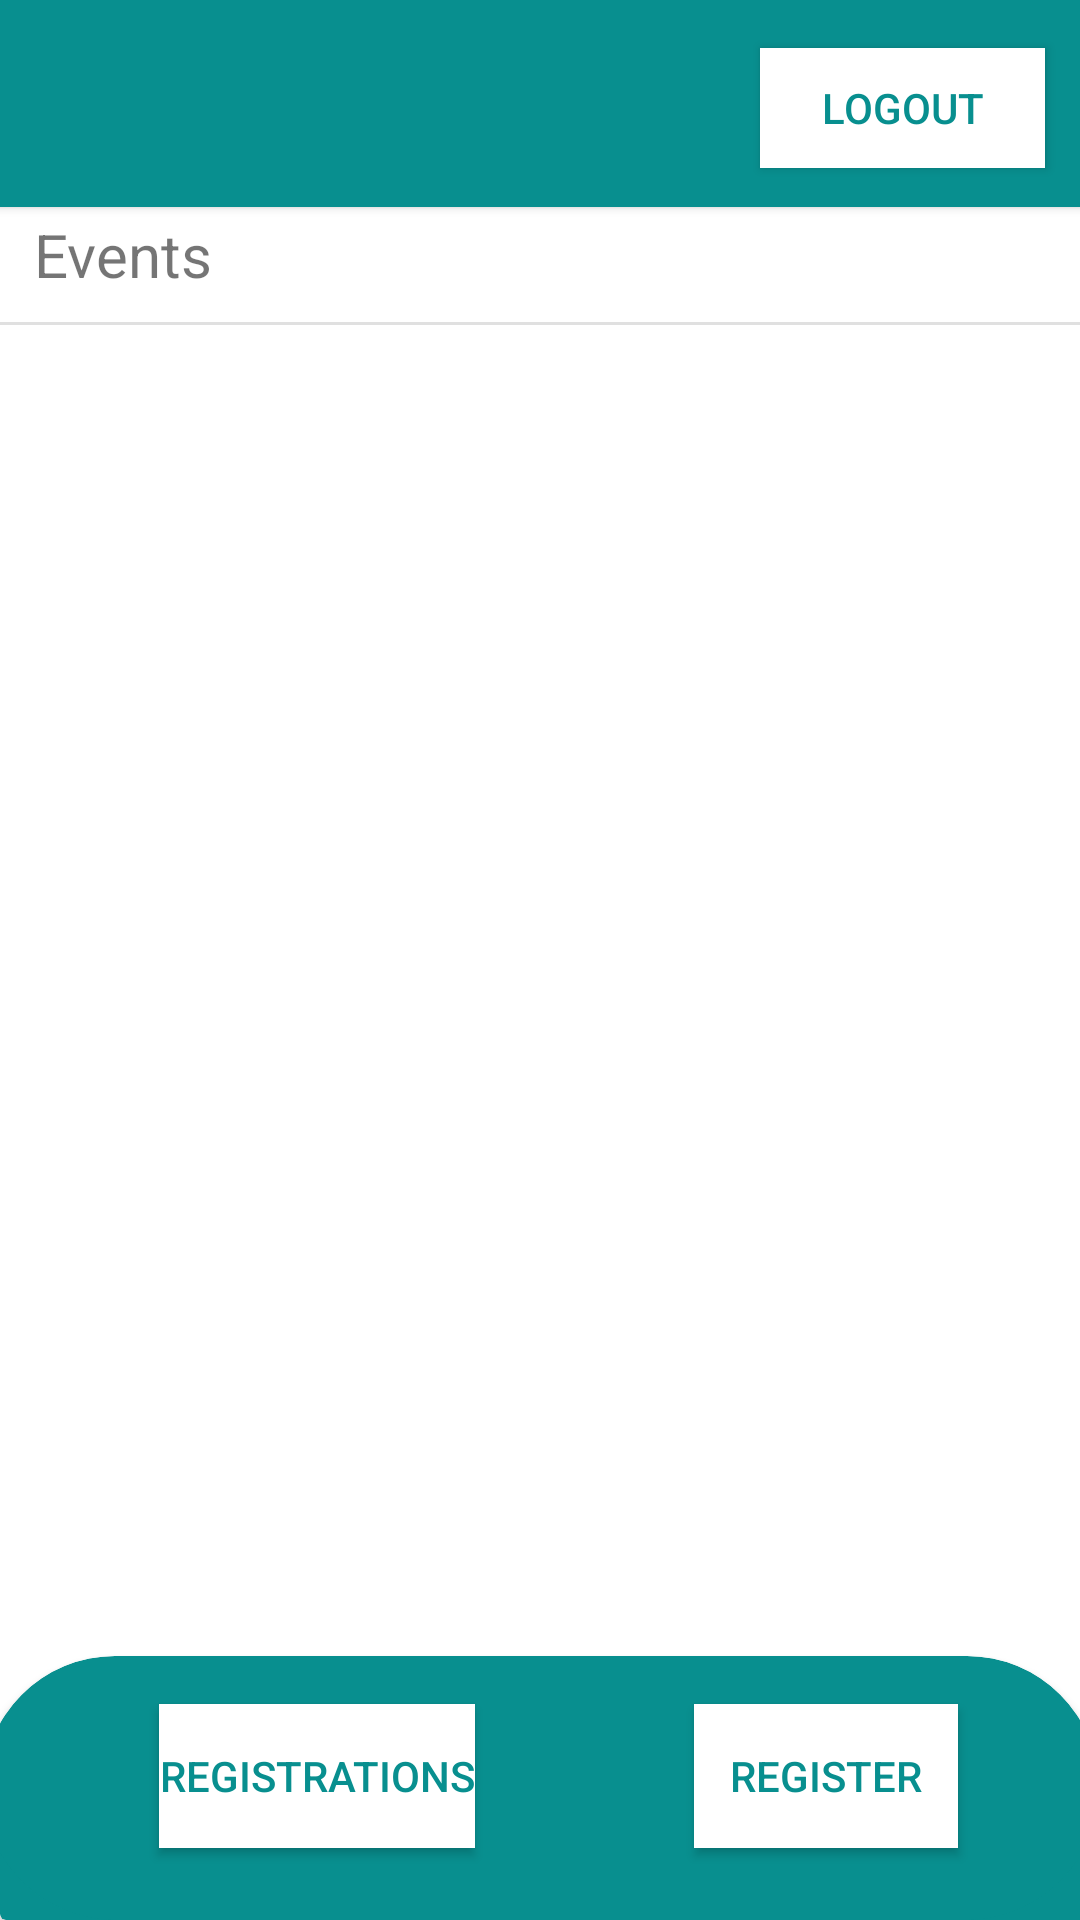

Write the Android layout XML for this screen, with the resource values it uses.
<!-- AndroidManifest.xml: application theme Theme.Sahyadri_events -->
<!-- res/layout/activity_ssss.xml -->
<?xml version="1.0" encoding="utf-8"?>
<androidx.constraintlayout.widget.ConstraintLayout xmlns:android="http://schemas.android.com/apk/res/android"
    xmlns:app="http://schemas.android.com/apk/res-auto"
    xmlns:tools="http://schemas.android.com/tools"
    android:layout_width="match_parent"
    android:layout_height="match_parent"
    tools:context=".ssss">
    <androidx.cardview.widget.CardView
        android:id="@+id/cardView5"
        android:layout_width="414dp"
        android:layout_height="44dp"
        app:cardBackgroundColor="#088F8F"
        app:layout_constraintBottom_toBottomOf="parent"
        app:layout_constraintEnd_toEndOf="parent"
        app:layout_constraintHorizontal_bias="0.0"
        app:layout_constraintStart_toStartOf="parent"
        app:layout_constraintTop_toTopOf="parent"
        app:layout_constraintVertical_bias="1.0">

    </androidx.cardview.widget.CardView>

    <androidx.cardview.widget.CardView
        android:id="@+id/cardView4"
        android:layout_width="418dp"
        android:layout_height="69dp"
        app:cardBackgroundColor="#088F8F"
        app:layout_constraintBottom_toBottomOf="parent"
        app:layout_constraintEnd_toEndOf="parent"
        app:layout_constraintHorizontal_bias="0.571"
        app:layout_constraintStart_toStartOf="parent"
        app:layout_constraintTop_toTopOf="parent"
        app:layout_constraintVertical_bias="0.0">


        <androidx.constraintlayout.widget.ConstraintLayout
            android:layout_width="match_parent"
            android:layout_height="match_parent">

            <ImageView
                android:id="@+id/imageView"
                android:layout_width="199dp"
                android:layout_height="79dp"
                app:layout_constraintBottom_toBottomOf="parent"
                app:layout_constraintEnd_toEndOf="parent"
                app:layout_constraintHorizontal_bias="0.073"
                app:layout_constraintStart_toStartOf="parent"
                app:layout_constraintTop_toTopOf="parent"
                app:srcCompat="@drawable/rsz_events" />

            <Button
                android:id="@+id/btn_logout"
                android:layout_width="95dp"
                android:layout_height="40dp"
                android:background="#FFFFFF"
                android:text="Logout"
                android:textColor="#088F8F"
                app:backgroundTint="#FFFFFF"
                app:layout_constraintBottom_toBottomOf="parent"
                app:layout_constraintEnd_toEndOf="parent"
                app:layout_constraintHorizontal_bias="0.885"
                app:layout_constraintStart_toStartOf="parent"
                app:layout_constraintTop_toTopOf="parent"
                app:layout_constraintVertical_bias="0.551" />
        </androidx.constraintlayout.widget.ConstraintLayout>
    </androidx.cardview.widget.CardView>

    <androidx.cardview.widget.CardView
        android:id="@+id/cardView3"
        android:layout_width="372dp"
        android:layout_height="88dp"
        app:cardBackgroundColor="#088F8F"
        app:cardCornerRadius="48dp"
        app:layout_constraintBottom_toBottomOf="parent"
        app:layout_constraintEnd_toEndOf="parent"
        app:layout_constraintStart_toStartOf="parent"
        app:layout_constraintTop_toTopOf="parent"
        app:layout_constraintVertical_bias="1.0">

        <androidx.constraintlayout.widget.ConstraintLayout
            android:layout_width="360dp"
            android:layout_height="match_parent">

            <Button
                android:id="@+id/btn_student_registrations"
                android:layout_width="wrap_content"
                android:layout_height="wrap_content"
                android:background="#FFFFFF"
                android:text="Registrations"
                android:textColor="#088F8F"
                app:backgroundTint="#FFFFFF"
                app:layout_constraintBottom_toBottomOf="parent"
                app:layout_constraintEnd_toEndOf="parent"
                app:layout_constraintHorizontal_bias="0.231"
                app:layout_constraintStart_toStartOf="parent"
                app:layout_constraintTop_toTopOf="parent"
                app:layout_constraintVertical_bias="0.4" />

            <Button
                android:id="@+id/btn_register_event"
                android:layout_width="wrap_content"
                android:layout_height="wrap_content"
                android:background="#FFFFFF"
                android:text="Register"
                android:textColor="#088F8F"
                app:backgroundTint="#FFFFFF"
                app:layout_constraintBottom_toBottomOf="parent"
                app:layout_constraintEnd_toEndOf="parent"
                app:layout_constraintHorizontal_bias="0.871"
                app:layout_constraintStart_toStartOf="parent"
                app:layout_constraintTop_toTopOf="parent"
                app:layout_constraintVertical_bias="0.4" />
        </androidx.constraintlayout.widget.ConstraintLayout>
    </androidx.cardview.widget.CardView>

    <View
        android:id="@+id/divider"
        android:layout_width="409dp"
        android:layout_height="1dp"
        android:background="?android:attr/listDivider"
        app:layout_constraintBottom_toBottomOf="parent"
        app:layout_constraintEnd_toEndOf="parent"
        app:layout_constraintHorizontal_bias="1.0"
        app:layout_constraintStart_toStartOf="parent"
        app:layout_constraintTop_toTopOf="parent"
        app:layout_constraintVertical_bias="0.168" />

    <TextView
        android:id="@+id/textView2"
        android:layout_width="105dp"
        android:layout_height="31dp"
        android:text="Events"
        android:textSize="20sp"
        app:layout_constraintBottom_toBottomOf="parent"
        app:layout_constraintEnd_toEndOf="parent"
        app:layout_constraintHorizontal_bias="0.045"
        app:layout_constraintStart_toStartOf="parent"
        app:layout_constraintTop_toTopOf="parent"
        app:layout_constraintVertical_bias="0.117" />

</androidx.constraintlayout.widget.ConstraintLayout>
<!-- resources referenced by this layout -->
<resources>
  <style name="Theme.Sahyadri_events" parent="Theme.MaterialComponents.DayNight.DarkActionBar">
          
          <item name="colorPrimary">@color/purple_500</item>
          <item name="colorPrimaryVariant">@color/purple_700</item>
          <item name="colorOnPrimary">@color/white</item>
          
          <item name="colorSecondary">@color/teal_200</item>
          <item name="colorSecondaryVariant">@color/teal_700</item>
          <item name="colorOnSecondary">@color/black</item>
          
          <item name="android:statusBarColor" tools:targetApi="l">?attr/colorPrimaryVariant</item>
          
      </style>
  <color name="purple_500">#088F8F</color>
  <color name="purple_700">#088F8F</color>
  <color name="white">#FFFFFFFF</color>
  <color name="teal_200">#FF03DAC5</color>
  <color name="teal_700">#FF018786</color>
  <color name="black">#FF000000</color>
</resources>
